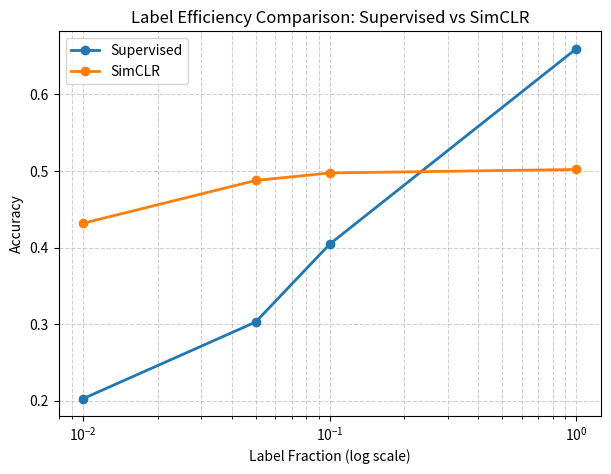

Write Python code to recreate this figure.
import matplotlib.pyplot as plt
import numpy as np

# -----------------------------
# Data
# -----------------------------

fractions = np.array([1.0, 0.1, 0.05, 0.01])

# Supervised results
supervised = np.array([0.6599, 0.4047, 0.3027, 0.2027])

# SimCLR results (aligning with same fractions)
simclr = np.array([0.5020, 0.4974, 0.4876, 0.4318])

# -----------------------------
# Plotting
# -----------------------------

plt.figure(figsize=(7, 5))

plt.plot(fractions, supervised, marker='o', linewidth=2, label='Supervised')
plt.plot(fractions, simclr, marker='o', linewidth=2, label='SimCLR')

plt.xscale('log')
plt.xlabel('Label Fraction (log scale)')
plt.ylabel('Accuracy')
plt.title('Label Efficiency Comparison: Supervised vs SimCLR')

plt.grid(True, which="both", linestyle="--", alpha=0.6)
plt.legend()

plt.savefig('label_efficiency_comparison.png')
plt.show()

# -----------------------------
# LES Calculation
# -----------------------------

def compute_les(fractions, accuracies):
    log_f = np.log(fractions)
    sorted_idx = np.argsort(log_f)
    log_f = log_f[sorted_idx]
    accuracies = accuracies[sorted_idx]
    return np.trapezoid(accuracies, log_f)

les_supervised = compute_les(fractions, supervised)
les_simclr = compute_les(fractions, simclr)

print(f"Supervised LES: {les_supervised:.4f}")
print(f"SimCLR LES: {les_simclr:.4f}")
